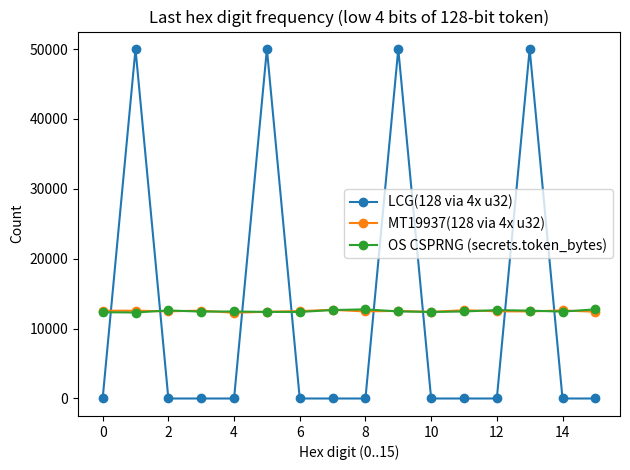
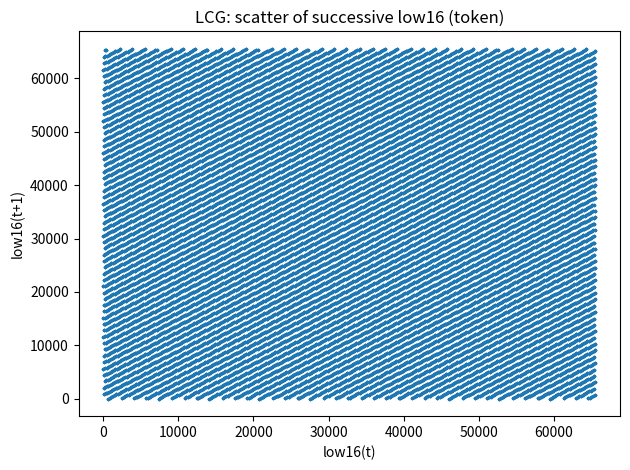
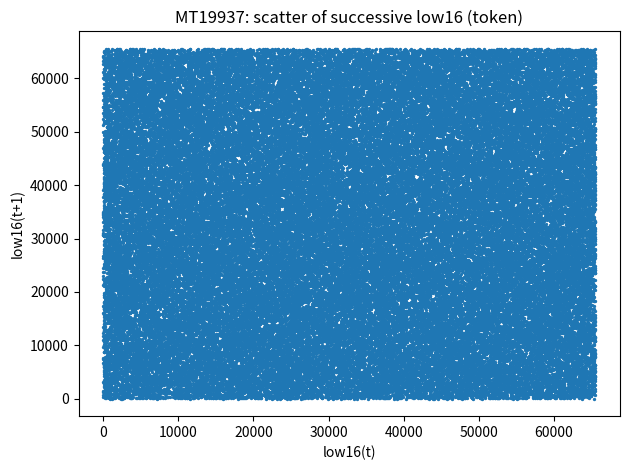
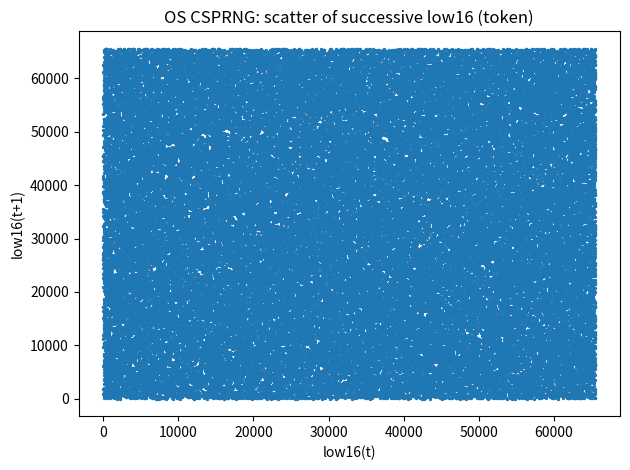

The script that saved these images, in order:
# -*- coding: utf-8 -*-
"""
Salt/Token 生成对比实验（统计 + 攻击视角，尽可能全都加进去）

对比随机源：
- LCG(32-bit) -> 4×u32 拼成 128-bit token/salt
- MT19937(Python random.Random) -> 4×u32 拼成 128-bit
- OS CSPRNG -> secrets.token_bytes(16)

统计输出（report-friendly）：
1) 128-bit token 的精确碰撞（exact collisions）
2) 高位前缀碰撞：top 16 / 24 / 32 bits
3) token 低 4 bit（最后一个 hex digit）的频数 min/max + 计数表
4) “每个 token 的 4 个 u32 分别统计低 4 bit”（用于解释 LCG 的 step-sampling 现象）
5) 相邻相关性散点图：
   - token 的 low16(t) vs low16(t+1)
   - （可选）每个 word 位置的 low16 scatter（更强的结构展示）

攻击视角演示（Toy，但闭环）：
A) time-seeded 攻击（seed recovery + 预测 token#2 并验证成功）
   - 受害者用 Unix 秒作 seed，生成 token#1 和 token#2
   - 攻击者知道大概时间窗口 ±W 秒，穷举 seed 匹配 token#1
   - 恢复 seed 后预测 token#2，并与真实 token#2 对比

B) LCG 参数恢复（从 3 个连续 u32 输出恢复 a,c 并预测下一输出）
   - 若 (x1-x0) 在 mod 2^32 下可逆（即为奇数），可直接恢复
   - 该 demo 用于证明“线性结构可被利用”，从统计偏差落到可预测性

依赖：
- Python 3.9+
- matplotlib（仅用于出图；没有也能跑统计/攻击，自动跳过出图）
"""

import argparse
import secrets
import time
import random
from collections import Counter
from dataclasses import dataclass
from typing import List, Tuple, Optional, Dict


# ---------------------------
# Optional matplotlib
# ---------------------------
try:
    import matplotlib.pyplot as plt
    HAS_MPL = True
except Exception:
    HAS_MPL = False


# ---------------------------
# RNGs
# ---------------------------
MASK32 = 0xFFFFFFFF
MOD32 = 1 << 32


class RNG32:
    """Return u32 in [0, 2^32-1]."""
    def next_u32(self) -> int:
        raise NotImplementedError


class LCG32(RNG32):
    """
    32-bit LCG: x_{n+1} = (a*x_n + c) mod 2^32
    """
    def __init__(self, seed: int, a: int = 1664525, c: int = 1013904223):
        self.state = seed & MASK32
        self.a = a & MASK32
        self.c = c & MASK32

    def next_u32(self) -> int:
        self.state = (self.a * self.state + self.c) & MASK32
        return self.state


class MT32(RNG32):
    """Python MT19937"""
    def __init__(self, seed: int):
        self.r = random.Random(seed)

    def next_u32(self) -> int:
        return self.r.getrandbits(32)


# ---------------------------
# Token construction + raw word capture
# ---------------------------
def u32s_to_128(words: List[int]) -> int:
    """Big-endian concat of 4×u32 -> 128-bit int."""
    if len(words) != 4:
        raise ValueError("need exactly 4 u32 words")
    x = 0
    for w in words:
        x = (x << 32) | (w & MASK32)
    return x


def token_hex(x128: int) -> str:
    return f"{x128:032x}"


def gen_tokens_from_rng(n: int, rng: RNG32) -> Tuple[List[int], List[List[int]]]:
    """
    Generate n tokens.
    Returns:
      tokens: List[int]   (128-bit)
      words_per_token: List[List[int]]  each is length 4
    """
    tokens: List[int] = []
    words_per_token: List[List[int]] = []
    for _ in range(n):
        words = [rng.next_u32() for _ in range(4)]
        words_per_token.append(words)
        tokens.append(u32s_to_128(words))
    return tokens, words_per_token


def gen_tokens_lcg(n: int, seed: int, a: int, c: int) -> Tuple[List[int], List[List[int]]]:
    return gen_tokens_from_rng(n, LCG32(seed=seed, a=a, c=c))


def gen_tokens_mt(n: int, seed: int) -> Tuple[List[int], List[List[int]]]:
    return gen_tokens_from_rng(n, MT32(seed=seed))


def gen_tokens_csprng(n: int) -> Tuple[List[int], List[List[int]]]:
    tokens: List[int] = []
    words_per_token: List[List[int]] = []
    for _ in range(n):
        b = secrets.token_bytes(16)
        x128 = int.from_bytes(b, "big", signed=False)
        tokens.append(x128)
        # also provide word decomposition for uniform interface
        w0 = (x128 >> 96) & MASK32
        w1 = (x128 >> 64) & MASK32
        w2 = (x128 >> 32) & MASK32
        w3 = x128 & MASK32
        words_per_token.append([w0, w1, w2, w3])
    return tokens, words_per_token


# ---------------------------
# Metrics
# ---------------------------
@dataclass
class Stats:
    name: str
    n: int
    collisions_128: int
    collision_rate_128: float
    prefix_collisions_16: int
    prefix_collisions_24: int
    prefix_collisions_32: int

    lasthex_min: int
    lasthex_max: int
    lasthex_counts: Counter

    # per-word last hex (4 positions)
    word_lasthex_minmax: List[Tuple[int, int]]
    word_lasthex_counts: List[Counter]


def count_collisions(xs: List[int]) -> Tuple[int, float]:
    n = len(xs)
    uniq = len(set(xs))
    col = n - uniq
    return col, (col / n if n else 0.0)


def prefix_collision_count(tokens: List[int], prefix_bits: int) -> int:
    if prefix_bits <= 0 or prefix_bits > 128:
        raise ValueError("prefix_bits must be in 1..128")
    shift = 128 - prefix_bits
    pref = [(t >> shift) & ((1 << prefix_bits) - 1) for t in tokens]
    return len(pref) - len(set(pref))


def last_hex_digit_counts_128(tokens: List[int]) -> Counter:
    return Counter((t & 0xF) for t in tokens)


def last_hex_digit_counts_words(words_per_token: List[List[int]], pos: int) -> Counter:
    # pos in {0,1,2,3}
    return Counter((w[pos] & 0xF) for w in words_per_token)


def compute_stats(name: str, tokens: List[int], words_per_token: List[List[int]]) -> Stats:
    col128, colrate = count_collisions(tokens)
    p16 = prefix_collision_count(tokens, 16)
    p24 = prefix_collision_count(tokens, 24)
    p32 = prefix_collision_count(tokens, 32)

    lasthex = last_hex_digit_counts_128(tokens)
    lasthex_min = min(lasthex.get(d, 0) for d in range(16))
    lasthex_max = max(lasthex.get(d, 0) for d in range(16))

    word_counts: List[Counter] = []
    word_minmax: List[Tuple[int, int]] = []
    for pos in range(4):
        c = last_hex_digit_counts_words(words_per_token, pos)
        word_counts.append(c)
        mn = min(c.get(d, 0) for d in range(16))
        mx = max(c.get(d, 0) for d in range(16))
        word_minmax.append((mn, mx))

    return Stats(
        name=name,
        n=len(tokens),
        collisions_128=col128,
        collision_rate_128=colrate,
        prefix_collisions_16=p16,
        prefix_collisions_24=p24,
        prefix_collisions_32=p32,
        lasthex_min=lasthex_min,
        lasthex_max=lasthex_max,
        lasthex_counts=lasthex,
        word_lasthex_minmax=word_minmax,
        word_lasthex_counts=word_counts,
    )


def fmt_counter_0_15(c: Counter) -> str:
    # compact "0:123 1:456 ... 15:789"
    parts = []
    for d in range(16):
        parts.append(f"{d:>2}:{c.get(d,0)}")
    return " ".join(parts)


# ---------------------------
# Plots
# ---------------------------
def plot_last_hex_digit(stats_list: List[Stats], out_path: str) -> None:
    if not HAS_MPL:
        return
    digits = list(range(16))
    plt.figure()
    for st in stats_list:
        ys = [st.lasthex_counts.get(d, 0) for d in digits]
        plt.plot(digits, ys, marker="o", label=st.name)  # no explicit colors
    plt.title("Last hex digit frequency (low 4 bits of 128-bit token)")
    plt.xlabel("Hex digit (0..15)")
    plt.ylabel("Count")
    plt.legend()
    plt.tight_layout()
    plt.savefig(out_path, dpi=200)
    plt.close()


def plot_last_hex_digit_per_word(stats: Stats, out_path: str) -> None:
    if not HAS_MPL:
        return
    digits = list(range(16))
    plt.figure()
    for pos in range(4):
        c = stats.word_lasthex_counts[pos]
        ys = [c.get(d, 0) for d in digits]
        plt.plot(digits, ys, marker="o", label=f"word[{pos}]")  # no explicit colors
    plt.title(f"{stats.name}: last hex digit per 32-bit word (low 4 bits)")
    plt.xlabel("Hex digit (0..15)")
    plt.ylabel("Count")
    plt.legend()
    plt.tight_layout()
    plt.savefig(out_path, dpi=200)
    plt.close()


def plot_scatter_low16_from_tokens(tokens: List[int], title: str, out_path: str, max_points: int = 80000) -> None:
    if not HAS_MPL:
        return
    ys = [(t & 0xFFFF) for t in tokens]
    if len(ys) > max_points:
        ys = ys[:max_points]
    if len(ys) < 2:
        return
    x1 = ys[:-1]
    x2 = ys[1:]
    plt.figure()
    plt.scatter(x1, x2, s=2)  # no explicit colors
    plt.title(title)
    plt.xlabel("low16(t)")
    plt.ylabel("low16(t+1)")
    plt.tight_layout()
    plt.savefig(out_path, dpi=200)
    plt.close()


def plot_scatter_low16_per_word(words_per_token: List[List[int]], title_prefix: str, out_prefix: str, max_points: int = 80000) -> None:
    if not HAS_MPL:
        return
    # build 4 streams, each is the low16 of that word position across tokens
    for pos in range(4):
        stream = [(w[pos] & 0xFFFF) for w in words_per_token]
        if len(stream) > max_points:
            stream = stream[:max_points]
        if len(stream) < 2:
            continue
        x1 = stream[:-1]
        x2 = stream[1:]
        plt.figure()
        plt.scatter(x1, x2, s=2)  # no explicit colors
        plt.title(f"{title_prefix}: word[{pos}] scatter of successive low16")
        plt.xlabel("low16(t)")
        plt.ylabel("low16(t+1)")
        plt.tight_layout()
        plt.savefig(f"{out_prefix}_word{pos}_scatter.png", dpi=200)
        plt.close()


# ---------------------------
# Attack demos
# ---------------------------
def two_tokens_hex_from_seed(kind: str, seed: int, a: int, c: int) -> Tuple[str, str]:
    """Generate token#1 and token#2 from a given seed (closed loop)."""
    if kind == "lcg":
        rng = LCG32(seed=seed, a=a, c=c)
        t1 = u32s_to_128([rng.next_u32() for _ in range(4)])
        t2 = u32s_to_128([rng.next_u32() for _ in range(4)])
    elif kind == "mt":
        rng = MT32(seed=seed)
        t1 = u32s_to_128([rng.next_u32() for _ in range(4)])
        t2 = u32s_to_128([rng.next_u32() for _ in range(4)])
    else:
        raise ValueError("kind must be 'lcg' or 'mt'")
    return token_hex(t1), token_hex(t2)


def brute_force_time_seed_and_predict(kind: str, observed_t1_hex: str, approx_time: int, window: int, a: int, c: int) -> Optional[Tuple[int, str]]:
    """Recover seed within [t-window, t+window] by matching token#1, then predict token#2."""
    for s in range(approx_time - window, approx_time + window + 1):
        cand1, cand2 = two_tokens_hex_from_seed(kind, seed=s, a=a, c=c)
        if cand1 == observed_t1_hex:
            return s, cand2
    return None


def egcd(a: int, b: int) -> Tuple[int, int, int]:
    if b == 0:
        return a, 1, 0
    g, x1, y1 = egcd(b, a % b)
    return g, y1, x1 - (a // b) * y1


def inv_mod_2_32(x: int) -> Optional[int]:
    """Inverse modulo 2^32 exists iff x is odd."""
    x &= MASK32
    if (x & 1) == 0:
        return None
    g, a, _ = egcd(x, MOD32)
    if g != 1:
        return None
    return a % MOD32


def recover_lcg_params_from_3_outputs(x0: int, x1: int, x2: int) -> Optional[Tuple[int, int]]:
    """
    x1 = a*x0 + c (mod 2^32)
    x2 = a*x1 + c (mod 2^32)
    => (x2-x1) = a*(x1-x0) (mod 2^32)
    If (x1-x0) invertible, recover a and c.
    """
    d1 = (x1 - x0) & MASK32
    d2 = (x2 - x1) & MASK32
    inv = inv_mod_2_32(d1)
    if inv is None:
        return None
    a_hat = (d2 * inv) & MASK32
    c_hat = (x1 - (a_hat * x0)) & MASK32
    return a_hat, c_hat


def demo_lcg_param_recovery(true_seed: int, true_a: int, true_c: int, max_tries: int = 20) -> None:
    """
    Demo B: if a single seed fails (because d1 even), try nearby seeds automatically.
    This produces a reliable “attack success” log for report.
    """
    print("\n=== Attack demo B: LCG parameter recovery from 3 outputs (toy) ===")
    for attempt in range(max_tries):
        seed = true_seed + attempt
        rng = LCG32(seed=seed, a=true_a, c=true_c)
        x0 = rng.next_u32()
        x1 = rng.next_u32()
        x2 = rng.next_u32()
        x3_true = rng.next_u32()

        rec = recover_lcg_params_from_3_outputs(x0, x1, x2)
        if rec is None:
            continue

        a_hat, c_hat = rec
        x3_hat = (a_hat * x2 + c_hat) & MASK32
        print(f"Victim seed used (for demo) : {seed}")
        print(f"Leaked outputs: x0={x0}, x1={x1}, x2={x2}")
        print(f"Recovered (a_hat, c_hat)   : ({a_hat}, {c_hat})")
        print(f"True      (a, c)           : ({true_a & MASK32}, {true_c & MASK32})")
        print(f"Predict next x3_hat         : {x3_hat}")
        print(f"Actual  next x3_true        : {x3_true}")
        print(f"Prediction success          : {x3_hat == x3_true}")
        return

    print(f"Recovery did not succeed within {max_tries} tries (rare). Try increasing --lcg_recover_tries or changing --seed.")


# ---------------------------
# Printing helpers
# ---------------------------
def print_stats(st: Stats, verbose_counts: bool = False) -> None:
    print(f"=== {st.name} ===")
    print(f"N tokens: {st.n}")
    print(f"Exact collisions (128-bit) : {st.collisions_128} (rate={st.collision_rate_128:.6f})")
    print(f"Prefix collisions (top 16): {st.prefix_collisions_16}")
    print(f"Prefix collisions (top 24): {st.prefix_collisions_24}")
    print(f"Prefix collisions (top 32): {st.prefix_collisions_32}")
    print(f"Last-hex-digit min/max     : {st.lasthex_min} / {st.lasthex_max}")

    # per-word min/max
    for pos in range(4):
        mn, mx = st.word_lasthex_minmax[pos]
        print(f"Word[{pos}] last-hex min/max: {mn} / {mx}")

    if verbose_counts:
        print("Last-hex counts (token low 4 bits):")
        print(fmt_counter_0_15(st.lasthex_counts))
        for pos in range(4):
            print(f"Word[{pos}] last-hex counts:")
            print(fmt_counter_0_15(st.word_lasthex_counts[pos]))
    print()


# ---------------------------
# Main
# ---------------------------
def main() -> None:
    ap = argparse.ArgumentParser(description="Salt/Token generation audit: LCG vs MT vs OS CSPRNG (stats + attack demos)")
    ap.add_argument("--n", type=int, default=200000, help="Tokens per RNG")
    ap.add_argument("--seed", type=int, default=1, help="Seed for fixed-seed experiments (LCG/MT)")
    ap.add_argument("--lcg_a", type=int, default=1664525)
    ap.add_argument("--lcg_c", type=int, default=1013904223)
    ap.add_argument("--out_prefix", type=str, default="salt_token", help="Prefix of saved plot filenames")

    ap.add_argument("--no_mt", action="store_true", help="Skip MT (only LCG vs CSPRNG)")
    ap.add_argument("--no_plots", action="store_true", help="Skip saving plots")
    ap.add_argument("--verbose_counts", action="store_true", help="Print full 0..15 counts for token + each word")

    # Attack demos
    ap.add_argument("--demo_time_seed", action="store_true",
                    help="Attack demo A: time-seeded seed recovery + predict token#2 (closed loop)")
    ap.add_argument("--time_window", type=int, default=30, help="Seed brute-force time window (seconds)")

    ap.add_argument("--demo_lcg_recover", action="store_true",
                    help="Attack demo B: recover LCG (a,c) from 3 outputs and predict next u32")
    ap.add_argument("--lcg_recover_tries", type=int, default=20, help="Auto-tries for LCG recovery demo")

    # Extra plots
    ap.add_argument("--plot_per_word", action="store_true",
                    help="Also save per-word lasthex plot and per-word low16 scatter plots")

    args = ap.parse_args()

    # ---- Generate tokens ----
    tokens_lcg, words_lcg = gen_tokens_lcg(args.n, seed=args.seed, a=args.lcg_a, c=args.lcg_c)
    tokens_csp, words_csp = gen_tokens_csprng(args.n)

    stats_list: List[Stats] = []
    stats_lcg = compute_stats("LCG(128 via 4x u32)", tokens_lcg, words_lcg)
    stats_list.append(stats_lcg)

    if not args.no_mt:
        tokens_mt, words_mt = gen_tokens_mt(args.n, seed=args.seed)
        stats_mt = compute_stats("MT19937(128 via 4x u32)", tokens_mt, words_mt)
        stats_list.append(stats_mt)
    else:
        tokens_mt, words_mt = None, None

    stats_csp = compute_stats("OS CSPRNG (secrets.token_bytes)", tokens_csp, words_csp)
    stats_list.append(stats_csp)

    # ---- Print stats ----
    for st in stats_list:
        print_stats(st, verbose_counts=args.verbose_counts)

    # ---- Plots ----
    if args.no_plots:
        if not HAS_MPL:
            print("matplotlib not available; plots skipped.")
    else:
        if not HAS_MPL:
            print("matplotlib not available; plots skipped. (Install matplotlib to enable plots.)")
        else:
            plot_last_hex_digit(stats_list, f"{args.out_prefix}_lasthex.png")
            plot_scatter_low16_from_tokens(tokens_lcg, "LCG: scatter of successive low16 (token)", f"{args.out_prefix}_lcg_scatter.png")
            if tokens_mt is not None:
                plot_scatter_low16_from_tokens(tokens_mt, "MT19937: scatter of successive low16 (token)", f"{args.out_prefix}_mt_scatter.png")
            plot_scatter_low16_from_tokens(tokens_csp, "OS CSPRNG: scatter of successive low16 (token)", f"{args.out_prefix}_csprng_scatter.png")

            if args.plot_per_word:
                # per-word lasthex plots
                plot_last_hex_digit_per_word(stats_lcg, f"{args.out_prefix}_lcg_word_lasthex.png")
                if tokens_mt is not None:
                    plot_last_hex_digit_per_word(stats_mt, f"{args.out_prefix}_mt_word_lasthex.png")
                plot_last_hex_digit_per_word(stats_csp, f"{args.out_prefix}_csprng_word_lasthex.png")

                # per-word low16 scatter plots (stronger structural visualization)
                plot_scatter_low16_per_word(words_lcg, "LCG", f"{args.out_prefix}_lcg")
                if words_mt is not None:
                    plot_scatter_low16_per_word(words_mt, "MT19937", f"{args.out_prefix}_mt")
                plot_scatter_low16_per_word(words_csp, "OS CSPRNG", f"{args.out_prefix}_csprng")

            print(f"Saved plots: {args.out_prefix}_*.png")

    # ---- Attack demo A: time-seeded seed recovery + predict token#2 ----
    if args.demo_time_seed:
        print("\n=== Attack demo A: time-seeded predictability (seed recovery + predict token#2) ===")
        t = int(time.time())
        approx_time = t  # attacker assumes around now (same second)
        kinds = ["lcg"] if args.no_mt else ["lcg", "mt"]

        for kind in kinds:
            victim_seed = t
            t1_hex, t2_true = two_tokens_hex_from_seed(kind, seed=victim_seed, a=args.lcg_a, c=args.lcg_c)

            rec = brute_force_time_seed_and_predict(
                kind=kind,
                observed_t1_hex=t1_hex,
                approx_time=approx_time,
                window=args.time_window,
                a=args.lcg_a,
                c=args.lcg_c
            )

            print(f"\n[{kind}] victim seed (hidden)         : {victim_seed}")
            print(f"[{kind}] observed token #1 (hex)     : {t1_hex}")
            print(f"[{kind}] victim token #2 (true, hex) : {t2_true}")

            if rec is None:
                print(f"[{kind}] attacker failed within ±{args.time_window}s window (unexpected here).")
            else:
                seed_hat, t2_pred = rec
                print(f"[{kind}] recovered seed_hat          : {seed_hat}")
                print(f"[{kind}] predicted token #2 (hex)    : {t2_pred}")
                print(f"[{kind}] prediction success          : {t2_pred == t2_true}")

        print("\nNote: This demo shows why 'time as seed' is dangerous for tokens/salts; use OS CSPRNG instead.")

    # ---- Attack demo B: LCG parameter recovery ----
    if args.demo_lcg_recover:
        demo_lcg_param_recovery(true_seed=args.seed, true_a=args.lcg_a, true_c=args.lcg_c, max_tries=args.lcg_recover_tries)


if __name__ == "__main__":
    main()
